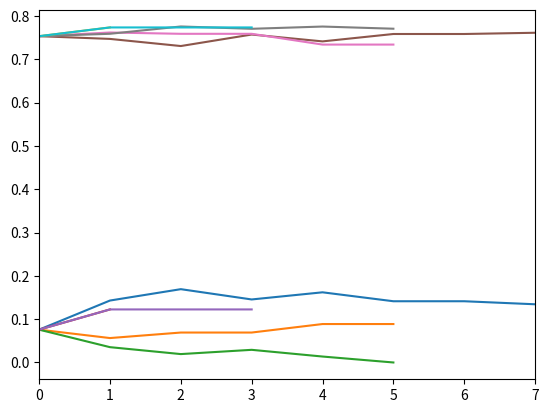

Here is the Python script that generated this plot:
import random
import numpy as np
import matplotlib.pyplot as plt

# X_id = {'X1':0, 'X2':1, 'X3':2, 'X4':3, 'X5':4}
p = {'Ground Truth': {'Original': {'12':0.7, '15':0.3, '23':0.7, '24':0.3, '25':0.0, '34':0.7, '35':0.3}},
     'Alice':        {'Original': {'12':0.5, '15':0.5, '23':0.7, '24':0.3, '25':0.0, '34':0.7, '35':0.3}},
     'Bob':          {'Original': {'12':0.7, '15':0.3, '23':0.5, '24':0.5, '25':0.5, '34':0.5, '35':0.5},
                      'A1':       {'12':0.7, '15':0.3, '23':0.5, '24':0.5, '25':0.5, '34':0.5, '35':0.5},
                      'A2':       {'12':0.7, '15':0.3, '23':0.5, '24':0.5, '25':0.5, '34':0.5, '35':0.5},
                      'A3':       {'12':0.7, '15':0.3, '23':0.5, '24':0.5, '25':0.5, '34':0.5, '35':0.5},
                      'A4':       {'12':0.7, '15':0.3, '23':0.5, '24':0.5, '25':0.5, '34':0.5, '35':0.5},
                      'A5':       {'12':0.7, '15':0.3, '23':0.5, '24':0.5, '25':0.5, '34':0.5, '35':0.5},
                      'K:-p':     {'12':0.0, '15':0.0, '23':0.0, '24':0.0, '25':0.0, '34':0.0, '35':0.0}}, 
    }




a = ['23', '34', '12', '15', '24']
def Pr(name, rule='Original'):
  X = np.ones(6)
  X[2] = 1 - (1-p[name][rule]['12']*X[1])
  X[3] = 1 - (1-p[name][rule]['23']*X[2])
  X[4] = 1 - (1-p[name][rule]['24']*X[2])*(1-p[name][rule]['34']*X[3])
  X[5] = 1 - (1-p[name][rule]['15']*X[1])*(1-p[name][rule]['25']*X[2])*(1-p[name][rule]['35']*X[3])
  return X

def H_f(p):
  if p == 0 or p == 1:
    return 0
  else:
    return -(p*np.log2(p)+(1-p)*np.log2(1-p))

def U_KB(X_list):
  H = 0
  for X in X_list[1:]:
    H += H_f(X)
  H = H/len(X_list[1:])
  return H

# def U_KB(name='Bob', rule='Original'):
#   p[name]['K:-p']['12'] = 1 - (1 - p[name][rule]['12'])
#   p[name]['K:-p']['15'] = 1 - (1 - p[name][rule]['15'])
#   p[name]['K:-p']['23'] = 1 - (1 - p[name][rule]['23'] * p[name]['K:-p']['12'])
#   p[name]['K:-p']['24'] = 1 - (1 - p[name][rule]['24'] * p[name]['K:-p']['12'])
#   p[name]['K:-p']['25'] = 1 - (1 - p[name][rule]['25'] * p[name]['K:-p']['12'])
#   p[name]['K:-p']['34'] = 1 - (1 - p[name][rule]['34'] * p[name]['K:-p']['23'])
#   p[name]['K:-p']['35'] = 1 - (1 - p[name][rule]['35'] * p[name]['K:-p']['23'])
#   p_q = np.array(list(p[name]['K:-p'].values()))
#   H_f = -(p_q*np.log2(p_q)+(1-p_q)*np.log2(1-p_q))
#   return np.mean(H_f)

# def U_KB(name='Bob', rule='Original'):
#   H = 0
#   X = Pr(name, rule)
#   p[name]['K:-p']['12'] = X[1]
#   p[name]['K:-p']['15'] = X[1]
#   p[name]['K:-p']['23'] = X[2]
#   p[name]['K:-p']['24'] = X[2]
#   p[name]['K:-p']['25'] = X[2]
#   p[name]['K:-p']['34'] = X[3]
#   p[name]['K:-p']['35'] = X[3]
#   p_q_list = list(p[name]['K:-p'].values())
#   for p_q in p_q_list:
#     H += H_f(p_q)
#   H = H/7
#   return H



X_gt = Pr('Ground Truth')

def AverageError(X, X_gt=X_gt):
  err_abs = abs(X[1:]-X_gt[1:])
  err_avg = np.mean(err_abs)
  return err_avg

print(AverageError(Pr('Ground Truth')))

def Replacement():
  keys = list(p['Bob']['Original'].keys())
  X = Pr('Bob', 'A1')
  r = [AverageError(X)]
  kbe = [U_KB(X)]
  for key in keys:
    if random.randint(0, 1):
      p['Bob']['A1'][key] = p['Alice']['Original'][key]
    X = Pr('Bob', 'A1')
    r.append(AverageError(X))
    kbe.append(U_KB(X))
  return r, kbe

def MaximumEdgeProbability():
  ji_list = ['23', '34', '12', '15', '24']
  # ji_list = ['12', '15', '23', '24', '25', '34', '35']
  X = Pr('Bob', 'A2')
  mep = [AverageError(X)]
  kbe = [U_KB(X)]
  for ji in ji_list:
    if p['Bob']['A2'][ji] < p['Alice']['Original'][ji]:
      p['Bob']['A2'][ji] = p['Alice']['Original'][ji]
    X = Pr('Bob', 'A2')
    mep.append(AverageError(X))
    kbe.append(U_KB(X))
  return mep, kbe

def MinimumEdgeEntropy():
  ji_list = ['25', '23', '24', '34', '35']
  X = Pr('Bob', 'A3')
  mee = [AverageError(X)]
  kbe = [U_KB(X)]
  for ji in ji_list:
    p['Bob']['A3'][ji] = p['Alice']['Original'][ji]
    X = Pr('Bob', 'A3')
    mee.append(AverageError(X))
    kbe.append(U_KB(X))
  return mee, kbe

def MinimumKnowledgeBaseEntropy():
  ji_list = ['12', '15', '23', '24', '25', '34', '35']
  X = Pr('Bob', 'A4')
  mnbe = [AverageError(X)]
  kbe = [U_KB(X)]
  for i in range(1):
    k = 1000
    for ji in ji_list:
      p_temp = p['Bob']['A4']
      p['Bob']['A4'][ji] = p['Alice']['Original'][ji]
      k_temp = U_KB(Pr('Bob', 'A4'))
      if k_temp < k:
        k = k_temp
        idx = ji
      p['Bob']['A4'] = p_temp
    p['Bob']['A4'][idx] = p['Alice']['Original'][idx]
    X = Pr('Bob', 'A4')
    mnbe.append(AverageError(X))
    kbe.append(U_KB(X))
  return mnbe, kbe

def MaximumAverageAnswerProbability():
  ji_list = ['12', '15', '23', '24', '25', '34', '35']
  X = Pr('Bob', 'A5')
  ae = [AverageError(X)]
  kbe = [U_KB(X)]
  for i in range(3):
    aep = 1000
    for ji in ji_list:
      p_temp = p['Bob']['A5']
      p['Bob']['A5'][ji] = p['Alice']['Original'][ji]
      aep_temp = AverageError(Pr('Bob', 'A5'))
      if aep_temp < aep:
        aep = aep_temp
        idx = ji
      p['Bob']['A5'] = p_temp
    p['Bob']['A4'][idx] = p['Alice']['Original'][idx]
    X = Pr('Bob', 'A4')
    ae.append(AverageError(X))
    kbe.append(U_KB(X))
  return ae, kbe

ae_kbe = []

ae_kbe.append(Replacement())
ae_kbe.append(MaximumEdgeProbability())
ae_kbe.append(MinimumEdgeEntropy())
ae_kbe.append(MinimumKnowledgeBaseEntropy())
ae_kbe.append(MaximumAverageAnswerProbability())

for i in range(5):
  plt.plot(ae_kbe[i][0])

plt.xlim(0, 7)
# plt.ylim(0.70, 0.78)

plt.show()

for i in range(5):
  plt.plot(ae_kbe[i][1])

plt.xlim(0, 7)
# plt.ylim(0.70, 0.78)

plt.show()

# p_gt = X_gt[1:]
# H = 0
# for pgt in p_gt:
#   if pgt:
#     H += -pgt*np.log2(pgt)

# H = -3/14*np.log2(3/14)-3/14*np.log2(3/14)-8/14*np.log2(8/14)
H = -(1/7*np.log2(1/7)+(1-1/7)*np.log2(1-1/7))-(1/7*np.log2(1/7)+(1-1/7)*np.log2(1-1/7))-(5/7*np.log2(5/7)+(1-5/7)*np.log2(1-5/7))
H = H/3
H = 0
for X in Pr('Bob', 'Original'):
  H +=H_f(X)
H = H/5


print(U_KB(Pr('Ground Truth', 'Original')))
# print(U_KB())
# print((-0.3*np.log2(0.3)-0.7*np.log2(0.7))*3)



